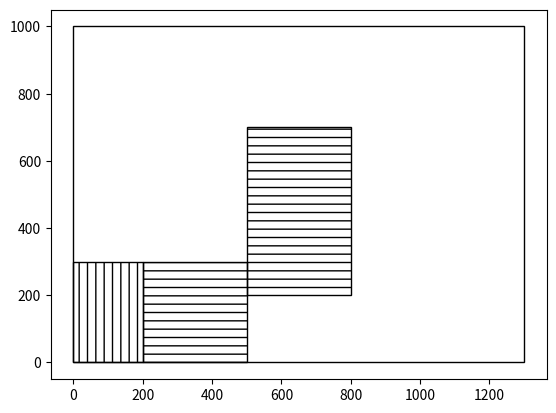

Source code (Python):
import random
import matplotlib.pyplot as plt
from matplotlib.patches import Rectangle

def drawRectangles(rectangles, maxX, maxY):
  fig, ax = plt.subplots()

  # Iniciajlni pravougaonik
  ax.add_patch(Rectangle((0, 0), maxX, maxY, fill=False))

  for rect in rectangles:
    x = rect[0]
    y = rect[1]
    w = rect[2]
    h = rect[3]
    o = '--' if rect[4] else '||'

    ax.add_patch(Rectangle((x, y), w, h, fill=False, hatch=o))
    #plt.annotate(i , (x + 40,y + 40))

  ax.plot()
  plt.show()

drawRectangles(
    [[0, 0, 200, 300, 0],
    [200, 0, 300, 300, 1], 
    [500, 200, 300, 500, 1]], 
    1300, 1000)


def generateRectangles(minDim, maxDim, n, maxArea):
  area = 0
  rectangles = []

  for i in range(n):
    w = random.randint(minDim, maxDim)
    h = random.randint(minDim, maxDim)
    area = area + w * h
    if area >= maxArea:
      break
    rectangles.append([w, h])

  print(area)
  return rectangles

rectangles = generateRectangles(200, 600, 10, 1300000)

def find_next_permutation(sequence):
    k = len(sequence) - 2
    while k >= 0 and sequence[k] >= sequence[k + 1]:
        k -= 1

    if k == -1:
        return False

    l = len(sequence) - 1
    while sequence[l] <= sequence[k]:
        l -= 1

    sequence[k], sequence[l] = sequence[l], sequence[k]
    sequence[k + 1:] = reversed(sequence[k + 1:])
    return True

def generate_all_permutations(sequence):
    permutations_list = [sequence[:]]

    while find_next_permutation(sequence):
        permutations_list.append(sequence[:])

    return permutations_list

perm = generate_all_permutations(rectangles)
print(len(perm))